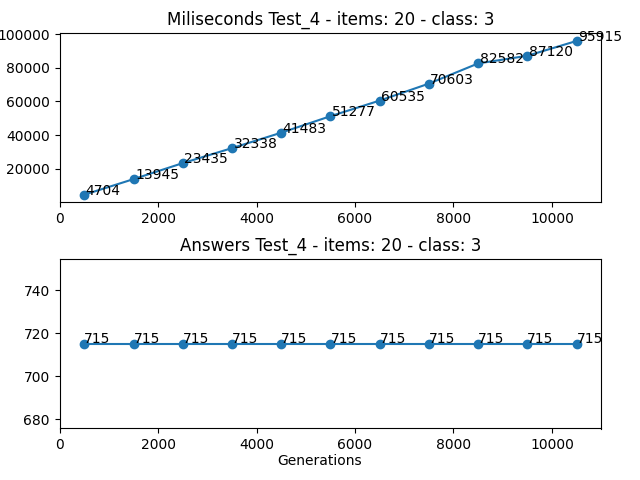

The file beside this chart, header and first rows:
Generations, Loop, Times (miliseconds), Answer
500, 2244807503, 4704, 715
1500, 2289573506, 13945, 715
2500, 2364184373, 23435, 715
3500, 2468646841, 32338, 715
4500, 2602949775, 41483, 715
5500, 2767094480, 51277, 715
6500, 2961088004, 60535, 715
7500, 3184918661, 70603, 715
8500, 3438588963, 82582, 715
9500, 3722097938, 87120, 715
10500, 4035455039, 95915, 715
